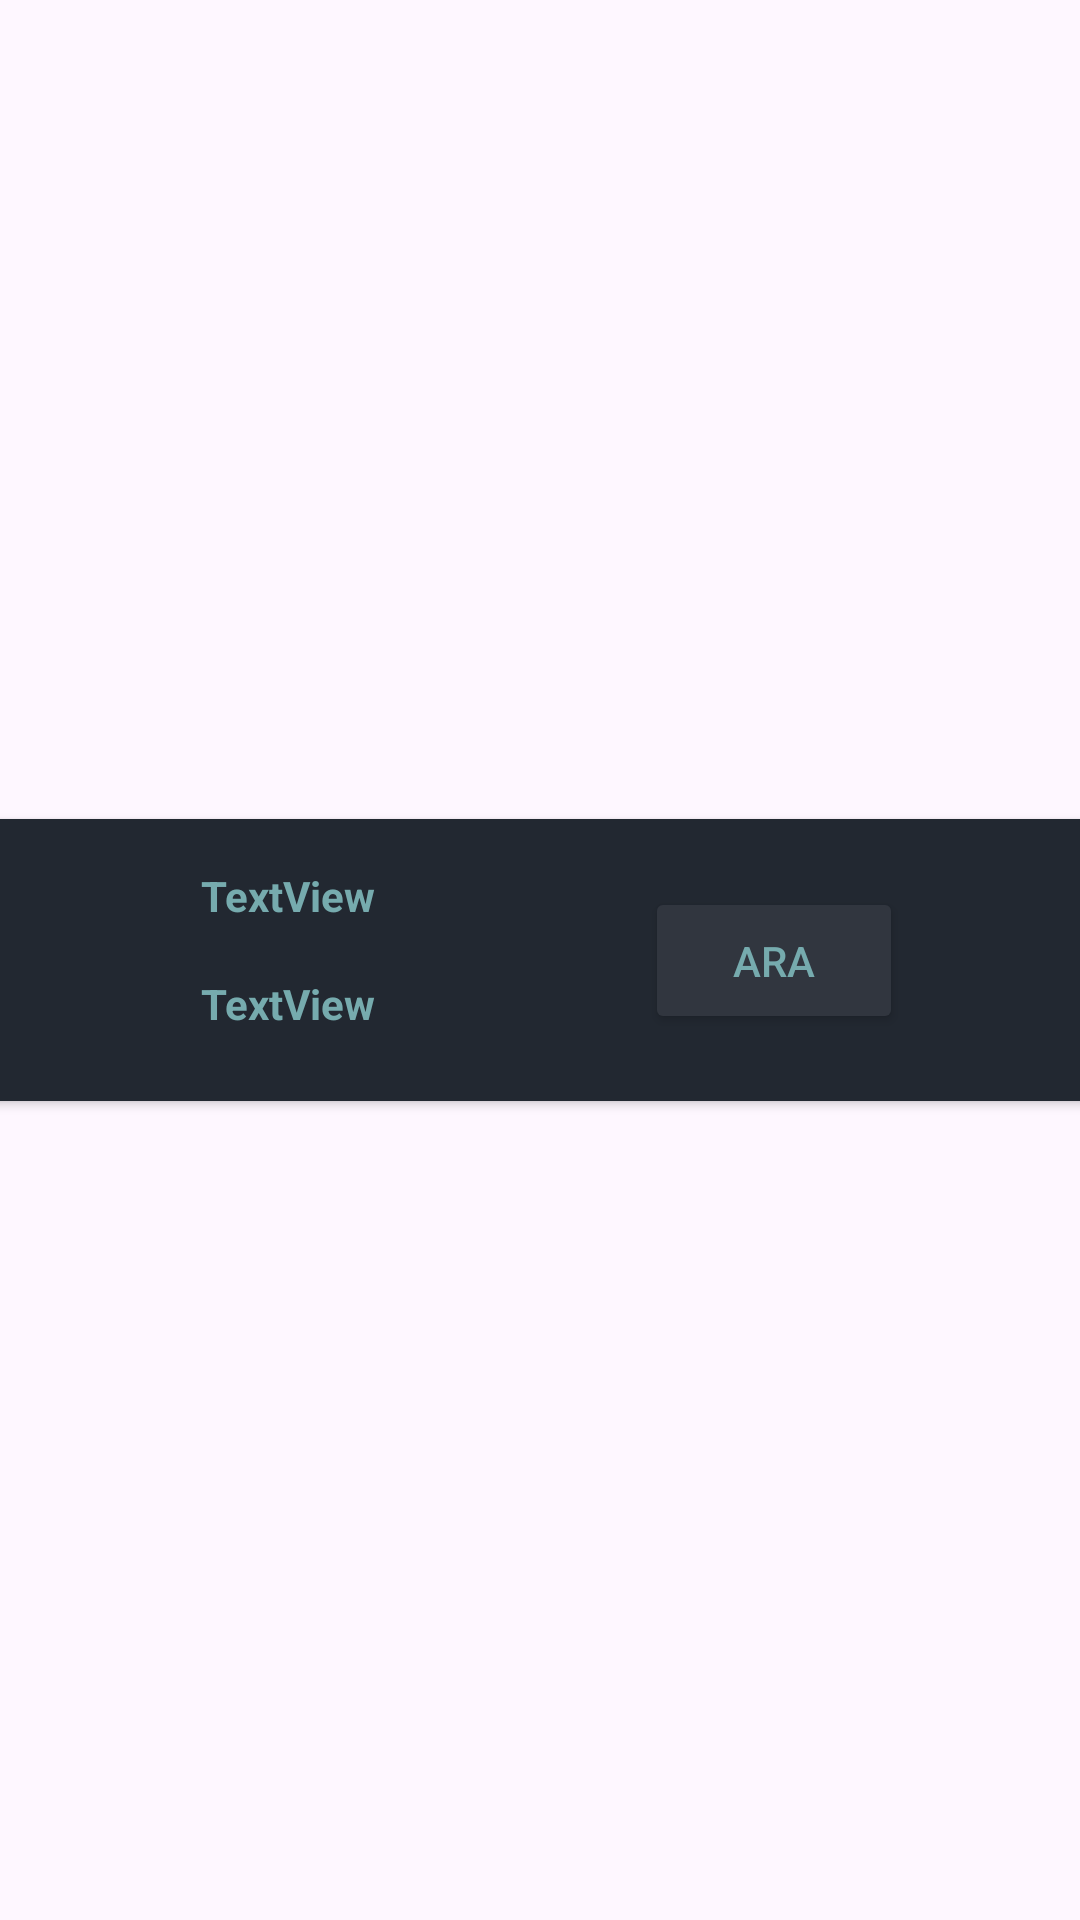

Android layout source for this screen:
<!-- AndroidManifest.xml: application theme Theme.Adapter_class_telefon_rehber -->
<!-- res/layout/listele_view_row.xml -->
<?xml version="1.0" encoding="utf-8"?>
<androidx.constraintlayout.widget.ConstraintLayout xmlns:android="http://schemas.android.com/apk/res/android"
    xmlns:app="http://schemas.android.com/apk/res-auto"
    xmlns:tools="http://schemas.android.com/tools"
    android:layout_width="match_parent"
    android:layout_height="wrap_content">

    <androidx.cardview.widget.CardView
        android:layout_width="409dp"
        android:layout_height="wrap_content"
        app:layout_constraintBottom_toBottomOf="parent"
        app:layout_constraintEnd_toEndOf="parent"
        app:layout_constraintStart_toStartOf="parent"
        app:layout_constraintTop_toTopOf="parent" >

        <androidx.constraintlayout.widget.ConstraintLayout
            android:layout_width="match_parent"
            android:layout_height="94dp"
            android:background="#222831">

            <TextView
                android:id="@+id/textView"
                android:layout_width="wrap_content"
                android:layout_height="wrap_content"
                android:layout_marginBottom="23dp"
                android:text="TextView"
                android:textColor="#76ABAE"
                android:textStyle="bold"
                app:layout_constraintBottom_toBottomOf="parent"
                app:layout_constraintStart_toStartOf="@+id/textView3" />

            <TextView
                android:id="@+id/textView3"
                android:layout_width="wrap_content"
                android:layout_height="wrap_content"
                android:layout_marginStart="91dp"
                android:layout_marginTop="16dp"
                android:layout_marginBottom="17dp"
                android:text="TextView"
                android:textColor="#76ABAE"
                android:textColorLink="#76ABAE"
                android:textStyle="bold"
                app:layout_constraintBottom_toTopOf="@+id/textView"
                app:layout_constraintStart_toStartOf="parent"
                app:layout_constraintTop_toTopOf="parent" />

            <Button
                android:id="@+id/button"
                android:layout_width="86dp"
                android:layout_height="49dp"
                android:layout_marginEnd="84dp"
                android:backgroundTint="#31363F"
                android:text="Ara"
                android:textColor="#76ABAE"
                android:textColorLink="#0EEEEE"
                app:layout_constraintBottom_toBottomOf="parent"
                app:layout_constraintEnd_toEndOf="parent"
                app:layout_constraintTop_toTopOf="parent" />
        </androidx.constraintlayout.widget.ConstraintLayout>
    </androidx.cardview.widget.CardView>
</androidx.constraintlayout.widget.ConstraintLayout>
<!-- resources referenced by this layout -->
<resources>
  <style name="Theme.Adapter_class_telefon_rehber" parent="Base.Theme.Adapter_class_telefon_rehber" />
  <style name="Base.Theme.Adapter_class_telefon_rehber" parent="Theme.Material3.DayNight.NoActionBar">
          
          
      </style>
</resources>
